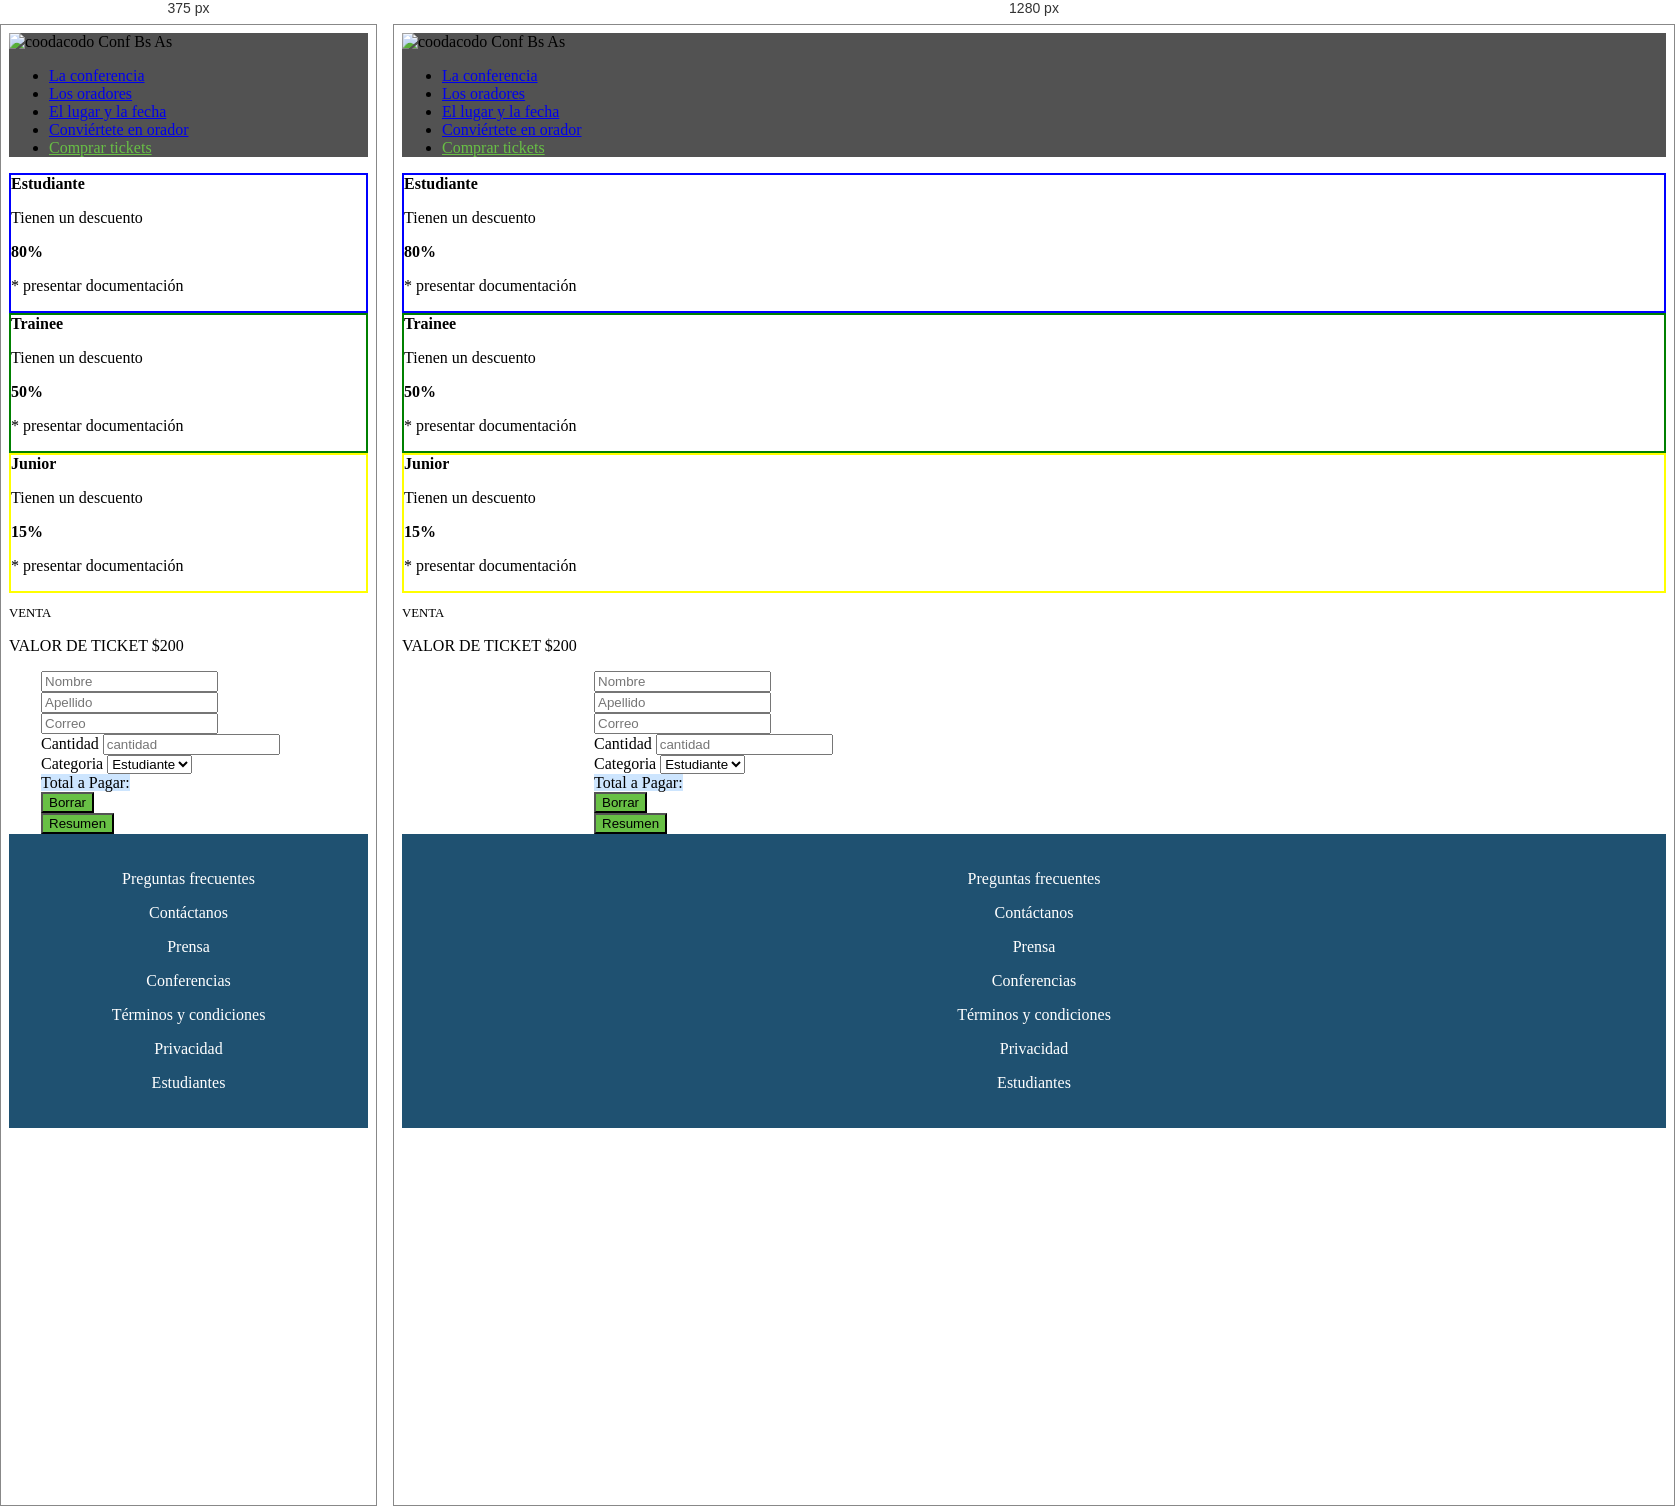
Rendered at 375 px and 1280 px, left to right.

<!-- file: index.html -->
<!DOCTYPE html>
<html lang="en">
<head>
    <meta charset="UTF-8">
    <meta name="viewport" content="width=device-width, initial-scale=1.0">
    <title>Codo a Codo</title>
    <link href="https://cdn.jsdelivr.net/npm/bootstrap/dist/css/bootstrap.min.css" rel="stylesheet">
    <link rel="stylesheet" href="styles.css">
</head>
<body>
    <nav class="navbar navbar-expand-lg navbar-dark fondo-gris">
        <div class="container">
            <div class="navbar-brand d-flex align-items-center">
                <img class="img-fluid" src="imagenes_integrador_front/codoacodo.png" alt="coodacodo" width="120" height="60">
                <span class="ml-2">Conf Bs As</span>
            </div>

            <div class="justify-content-end">
                <ul class="navbar-nav ml-auto">
                    <li class="nav-item">
                        <a class="nav-link" href="#">La conferencia</a>
                    </li>
                    <li class="nav-item">
                        <a class="nav-link" href="#">Los oradores</a>
                    </li>
                    <li class="nav-item">
                        <a class="nav-link" href="#">El lugar y la fecha</a>
                    </li>
                    <li class="nav-item">
                        <a class="nav-link" href="#">Conviértete en orador</a>
                    </li>
                    <li class="nav-item">
                        <a class="nav-link verde" href="#">Comprar tickets</a>
                    </li>
                </ul>
            </div>
        </div>
    </nav>

    <div class="container mt-4">
        <div class="row">
            <div class="col-md-4 col-sm-12">
                <div class="alert alert-primary text-center" style="border: 2px solid blue;">
                    <strong>Estudiante</strong>
                    <p>Tienen un descuento</p>
                    <p><strong>80%</strong></p>
                    <p>* presentar documentación</p>
                </div>
            </div>

            <div class="col-md-4 col-sm-12">
                <div class="alert alert-success text-center" style="border: 2px solid green;">
                    <strong>Trainee</strong>
                    <p>Tienen un descuento</p>
                    <p><strong>50%</strong></p>
                    <p>* presentar documentación</p>
                </div>
            </div>

            <div class="col-md-4 col-sm-12">
                <div class="alert alert-warning text-center" style="border: 2px solid yellow;">
                    <strong>Junior</strong>
                    <p>Tienen un descuento</p>
                    <p><strong>15%</strong></p>
                    <p>* presentar documentación</p>
                </div>
            </div>
        </div>
    </div>

    <p class="text-center mt-3 texto-chico">VENTA</p>
    <p class="text-center fs-2 font-weight-bold">VALOR DE TICKET $200</p>
    
    <div class="container mt-3">
        <form class="margenForm">
            <div class="row">
                <div class="col-md-6">
                    <input type="text" class="form-control" id="nombre" placeholder="Nombre">
                </div>
                <div class="col-md-6">
                    <input type="text" class="form-control" id="apellido" placeholder="Apellido">
                </div>
            </div>
            <input class="form-control mt-3 mb-2" type="text" id="correo" placeholder="Correo">
            <div class="row">
                <div class="col-md-6">
                    <label for="cantidad">Cantidad</label>
                    <input type="number" class="form-control" id="cantidad" placeholder="cantidad">
                </div>
                <div class="col-md-6">
                    <label for="categoria">Categoria</label>
                    <select class="form-control" name="categoria" id="categoria">
                        <option value="estudiante">Estudiante</option>
                        <option value="trainee">Trainee</option>
                        <option value="junior">Junior</option>
                    </select>
                </div>
            </div>

            <label class="mt-3 fondoCeleste form-control" for="">Total a Pagar: <span id="resultado"></span></label>

            <div class="row mt-3">
                <div class="col-md-6">
                    <button type="button" onclick="borrarDatos()" class="btn btn-success boton-verde fs-5 form-control">Borrar</button>
                </div>
                <div class="col-md-6">
                    <button type="button" onclick="calcularPrecio()" class="btn btn-success boton-verde fs-5 form-control">Resumen</button>
                </div>
            </div>
        </form>
    </div>

    <footer class="mt-3">
        <div class="container">
            <div class="row">
                <div class="col-md-2">
                    <p>Preguntas frecuentes</p>
                </div>
                <div class="col-md-2">
                    <p>Contáctanos</p>
                </div>
                <div class="col-md-2">
                    <p>Prensa</p>
                </div>
                <div class="col-md-2">
                    <p>Conferencias</p>
                </div>
                <div class="col-md-2">
                    <p>Términos y condiciones</p>
                </div>
                <div class="col-md-2">
                    <p>Privacidad</p>
                </div>
                <div class="col-md-2">
                    <p>Estudiantes</p>
                </div>
            </div>
        </div>
    </footer>

    <script src="https://cdn.jsdelivr.net/npm/bootstrap/dist/js/bootstrap.min.js"></script>
    <script src="functions.js"></script>
</body>
</html>

/* @media block from styles.css */
@media (max-width: 767px) {
    .margenForm {
        margin-left: 2rem; 
        margin-right: 2rem; 
    }
    .card{
        padding-top: 2rem;
    }
    .texto-imagen{
        left: 5%;
    }
}